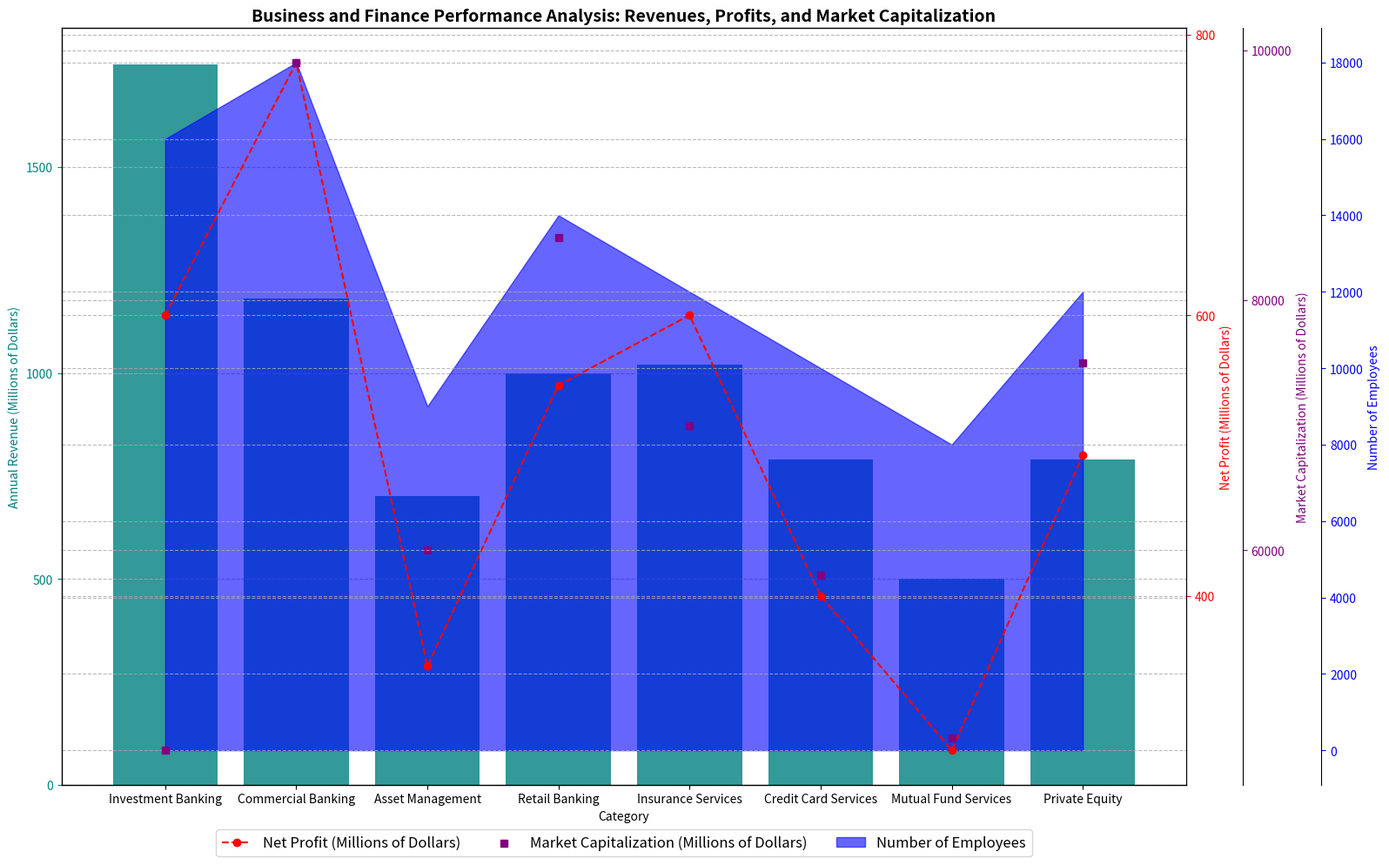

Write the Python code that produced this figure. (Note: this script raises an exception after producing the figure.)

#import libraries
import numpy as np
import matplotlib.pyplot as plt
import matplotlib.ticker as ticker

#transform data
data_labels = ["Annual Revenue (Millions of Dollars)", "Net Profit (Millions of Dollars)", "Market Capitalization (Millions of Dollars)", "Number of Employees"]
line_labels = ["Investment Banking", "Commercial Banking", "Asset Management", "Retail Banking", "Insurance Services", "Credit Card Services", "Mutual Fund Services", "Private Equity"]
data = np.array([[1750,600,44000,16000], [1180,780,99000,18000], [700,350,60000,9000], [1000,550,85000,14000], [1020,600,70000,12000], [790,400,58000,10000], [500,290,45000,8000], [790,500,75000,12000]])

#plot data
fig = plt.figure(figsize=(16, 10))
ax1 = fig.add_subplot(111)

#plot the first column data using bar chart
ax1.bar(line_labels, data[:, 0], width=0.8, color='#008080', alpha=0.8)
ax1.set_ylabel(data_labels[0], color='#008080')
ax1.tick_params('y', colors='#008080')
ax1.yaxis.set_major_locator(ticker.MultipleLocator(500))
ax1.set_xlabel('Category')
ax1.set_title('Business and Finance Performance Analysis: Revenues, Profits, and Market Capitalization',fontsize=14, fontweight='bold')

#plot the fourth column data using area chart
ax2 = ax1.twinx()
ax2.fill_between(line_labels, data[:, 3], color='#0000FF', alpha=0.6, label=data_labels[3])
ax2.spines['right'].set_position(('axes', 1.12))
ax2.set_ylabel(data_labels[3], color='#0000FF')
ax2.tick_params('y', colors='#0000FF')
ax2.yaxis.set_major_locator(ticker.MultipleLocator(2000))

#plot the second column data using line chart
ax3 = ax1.twinx()
ax3.plot(line_labels, data[:, 1], marker='o', linestyle='--', color='#FF0000', label=data_labels[1])
ax3.set_ylabel(data_labels[1], color='#FF0000')
ax3.tick_params('y', colors='#FF0000')
ax3.yaxis.set_major_locator(ticker.MultipleLocator(200))

#plot the third column data using scatter chart
ax4 = ax1.twinx()
ax4.scatter(line_labels, data[:, 2], marker='s', color='#800080', label=data_labels[2])
ax4.spines['right'].set_position(('axes', 1.05))
ax4.set_ylabel(data_labels[2], color='#800080')
ax4.tick_params('y', colors='#800080')
ax4.yaxis.set_major_locator(ticker.MultipleLocator(20000))


#show legend
handles, labels = ax1.get_legend_handles_labels()
handles1, labels1 = ax3.get_legend_handles_labels()
handles2, labels2 = ax4.get_legend_handles_labels()
handles3, labels3 = ax2.get_legend_handles_labels()
handles_combined = handles + handles1 + handles2 + handles3
labels_combined = labels + labels1 + labels2 + labels3
ax1.legend(handles_combined, labels_combined, loc='upper center', bbox_to_anchor=(0.5, -0.05), ncol=4, fontsize=12)

#draw background grids
ax1.grid(True, axis='y', linestyle='--', color='#A9A9A9', alpha=0.8)
ax3.grid(True, axis='y', linestyle='--', color='#A9A9A9', alpha=0.8)
ax4.grid(True, axis='y', linestyle='--', color='#A9A9A9', alpha=0.8)
ax2.grid(True, axis='y', linestyle='--', color='#A9A9A9', alpha=0.8)

#automatically resize the image
plt.tight_layout()

#save image
plt.savefig("/cpfs01/user/yehancheng/workspace/datasets/SimChartV2/demo/multi-axes/png/2_202312251608.png")

# Clear the current image state at the end of the code
plt.clf()
